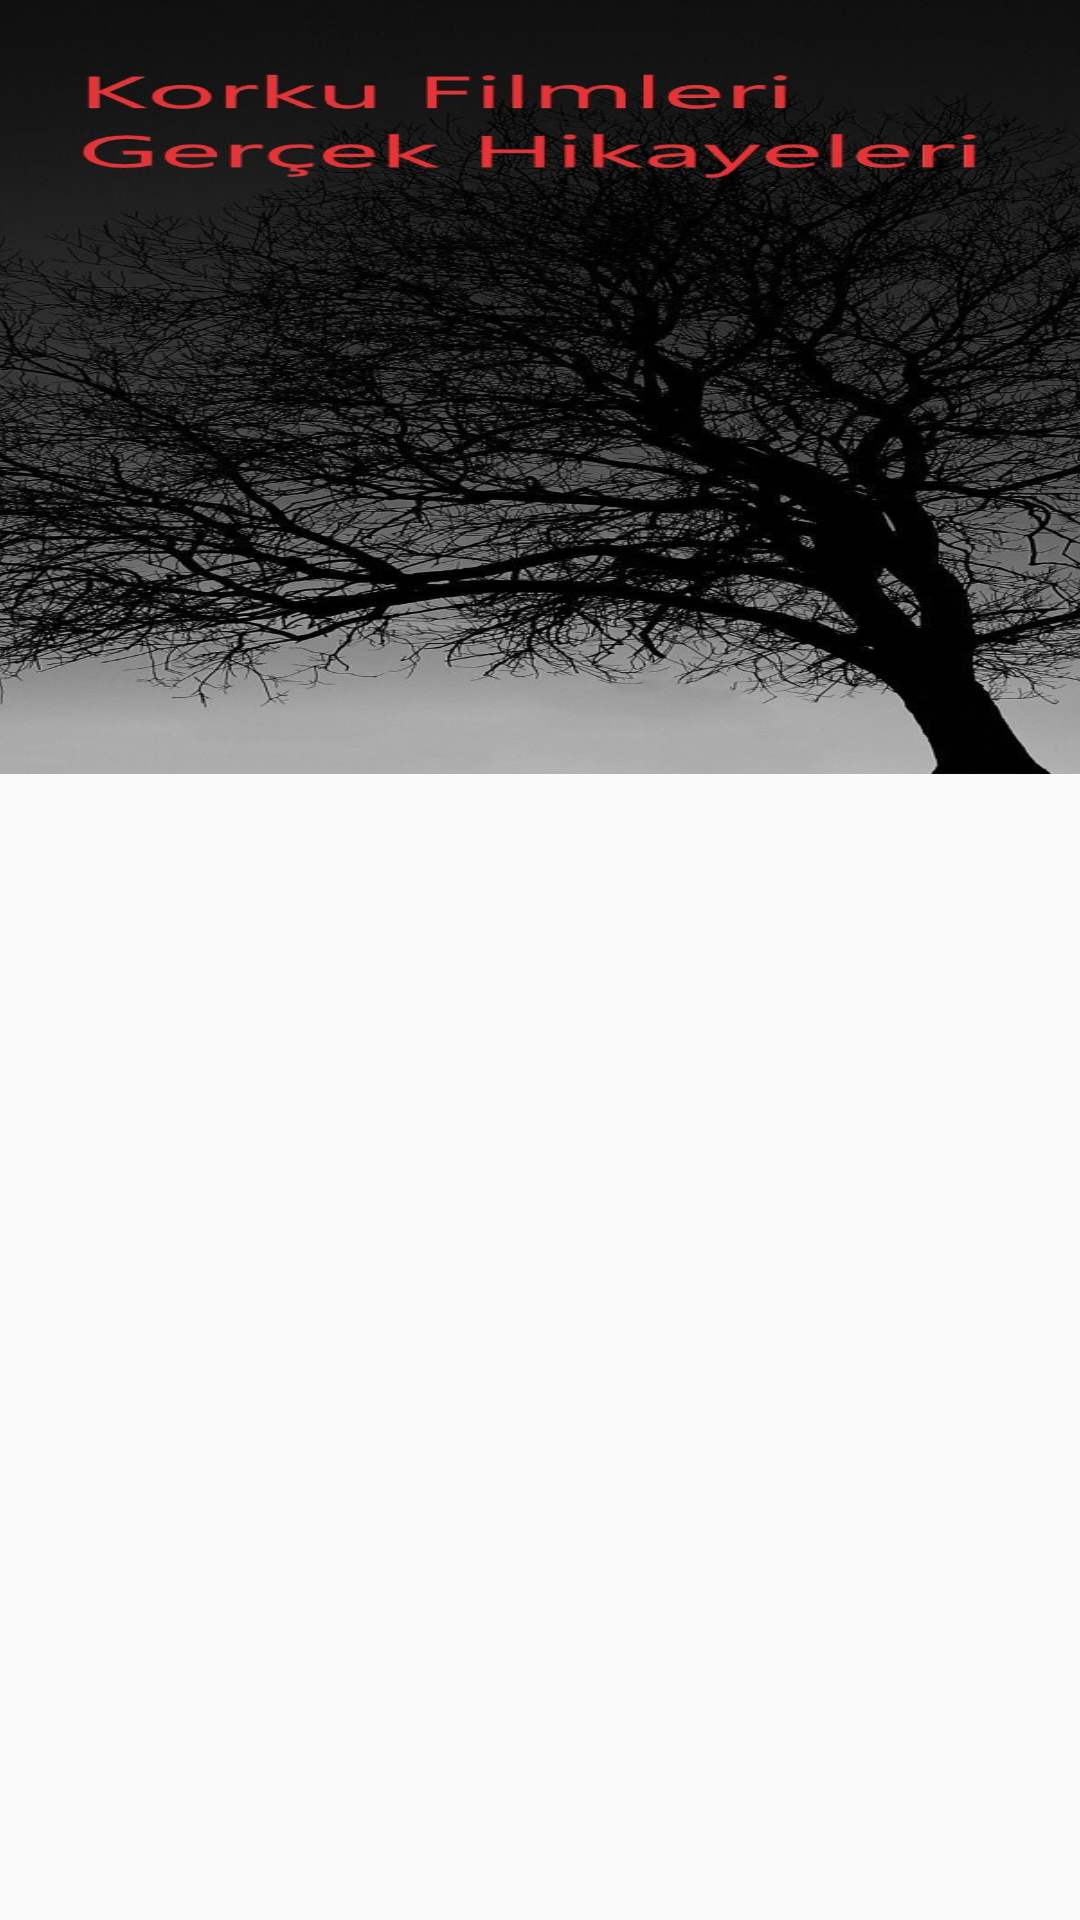

Write the Android layout XML for this screen, with the resource values it uses.
<!-- AndroidManifest.xml: application theme Theme.H5190052_UmutBulatFinal -->
<!-- res/layout/activity_movie.xml -->
<?xml version="1.0" encoding="utf-8"?>

<androidx.constraintlayout.widget.ConstraintLayout xmlns:android="http://schemas.android.com/apk/res/android"
    xmlns:app="http://schemas.android.com/apk/res-auto"
    xmlns:tools="http://schemas.android.com/tools"
    android:layout_width="match_parent"
    android:layout_height="match_parent"
    tools:context=".activity.MovieActivity">

    <ImageView
        android:id="@+id/imageView2"
        android:layout_width="450dp"
        android:layout_height="300dp"
        android:background="@drawable/kapakdetay"
        app:layout_constraintBottom_toTopOf="@+id/rcvFilmler"
        app:layout_constraintEnd_toEndOf="parent"
        app:layout_constraintStart_toStartOf="parent"
        app:layout_constraintTop_toTopOf="parent" />/>

    <androidx.recyclerview.widget.RecyclerView
        android:id="@+id/rcvFilmler"
        android:layout_width="416dp"
        android:layout_height="425dp"
        app:layout_constraintBottom_toBottomOf="parent"
        app:layout_constraintEnd_toEndOf="parent"
        app:layout_constraintStart_toStartOf="parent"
        tools:listitem="@layout/cardview_film" />



</androidx.constraintlayout.widget.ConstraintLayout>
<!-- res/layout/cardview_film.xml (included above) -->
<?xml version="1.0" encoding="utf-8"?>

<androidx.constraintlayout.widget.ConstraintLayout xmlns:android="http://schemas.android.com/apk/res/android"
    xmlns:app="http://schemas.android.com/apk/res-auto"
    xmlns:tools="http://schemas.android.com/tools"
    android:layout_width="match_parent"
    android:layout_height="wrap_content">
    <androidx.cardview.widget.CardView
        android:layout_width="match_parent"
        android:layout_height="wrap_content"
        android:layout_margin="16dp"
        app:layout_constraintBottom_toBottomOf="parent"
        app:layout_constraintEnd_toEndOf="parent"
        app:layout_constraintStart_toStartOf="parent"
        app:layout_constraintTop_toTopOf="parent">
        <androidx.constraintlayout.widget.ConstraintLayout
            android:layout_width="match_parent"
            android:layout_height="wrap_content">

            <ImageView
                android:id="@+id/imgFilmLogo"
                android:layout_width="100dp"
                android:layout_height="150dp"
                android:layout_marginStart="16dp"
                android:layout_marginTop="@dimen/card_padding"
                android:layout_marginBottom="16dp"
                app:layout_constraintBottom_toBottomOf="parent"
                app:layout_constraintStart_toStartOf="parent"
                app:layout_constraintTop_toTopOf="parent"
                tools:srcCompat="@tools:sample/avatars" />

            <TextView
                android:id="@+id/txtFilmAdi"
                android:layout_width="wrap_content"
                android:layout_height="wrap_content"
                android:layout_marginStart="16dp"
                android:layout_marginTop="20dp"
                android:textColor="@color/filmaditext"
                android:textSize="30sp"
                app:layout_constraintStart_toEndOf="@+id/imgFilmLogo"
                app:layout_constraintTop_toTopOf="@+id/imgFilmLogo"
                tools:text="ÇIĞLIK" />

            <TextView
                android:id="@+id/txtTarih"
                android:layout_width="wrap_content"
                android:layout_height="wrap_content"
                android:layout_marginTop="16dp"
                android:textColor="@color/filmtarihtext"
                android:textSize="36sp"
                app:layout_constraintStart_toStartOf="@+id/txtFilmAdi"
                app:layout_constraintTop_toBottomOf="@+id/txtFilmAdi"
                tools:text="1997" />
        </androidx.constraintlayout.widget.ConstraintLayout>
    </androidx.cardview.widget.CardView>
</androidx.constraintlayout.widget.ConstraintLayout>
<!-- resources referenced by this layout -->
<resources>
  <color name="filmaditext">#F13A00</color>
  <color name="filmtarihtext">#0E64FD</color>
  <dimen name="card_padding">16dp</dimen>
  <!-- drawable kapakdetay: jpg bitmap (drawable, 289359 bytes) -->
  <style name="Theme.H5190052_UmutBulatFinal" parent="Theme.MaterialComponents.Light.Bridge">
          
          <item name="colorPrimary">@color/purple_500</item>
          <item name="colorPrimaryVariant">@color/purple_700</item>
          <item name="colorOnPrimary">@color/white</item>
          
          <item name="colorSecondary">@color/teal_200</item>
          <item name="colorSecondaryVariant">@color/teal_700</item>
          <item name="colorOnSecondary">@color/black</item>
          
          <item name="android:statusBarColor" tools:targetApi="l">?attr/colorPrimaryVariant</item>
          
      </style>
  <color name="purple_500">#FF6200EE</color>
  <color name="purple_700">#FF3700B3</color>
  <color name="white">#FFFFFFFF</color>
  <color name="teal_200">#FF03DAC5</color>
  <color name="teal_700">#FF018786</color>
  <color name="black">#FF000000</color>
</resources>
